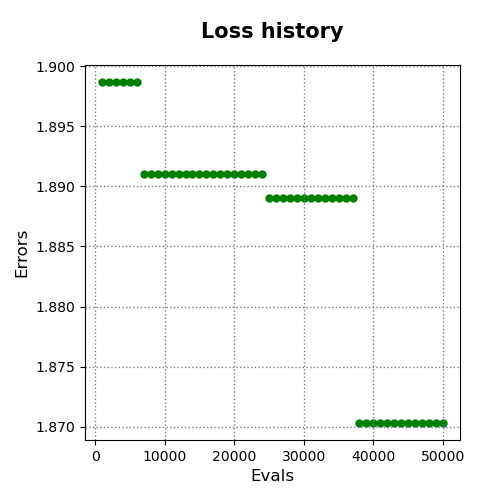

Source data for this figure (header and first rows):
evals, errors
1000, 1.899
2000, 1.899
3000, 1.899
4000, 1.899
5000, 1.899
6000, 1.899
7000, 1.891
8000, 1.891
9000, 1.891
10000, 1.891
11000, 1.891
12000, 1.891
13000, 1.891
14000, 1.891
15000, 1.891
16000, 1.891
17000, 1.891
18000, 1.891
19000, 1.891
20000, 1.891
21000, 1.891
22000, 1.891
23000, 1.891
24000, 1.891
25000, 1.889
26000, 1.889
27000, 1.889
28000, 1.889
29000, 1.889
30000, 1.889
31000, 1.889
32000, 1.889
33000, 1.889
34000, 1.889
35000, 1.889
36000, 1.889
37000, 1.889
38000, 1.87
39000, 1.87
40000, 1.87
41000, 1.87
42000, 1.87
43000, 1.87
44000, 1.87
45000, 1.87
46000, 1.87
47000, 1.87
48000, 1.87
49000, 1.87
50000, 1.87
